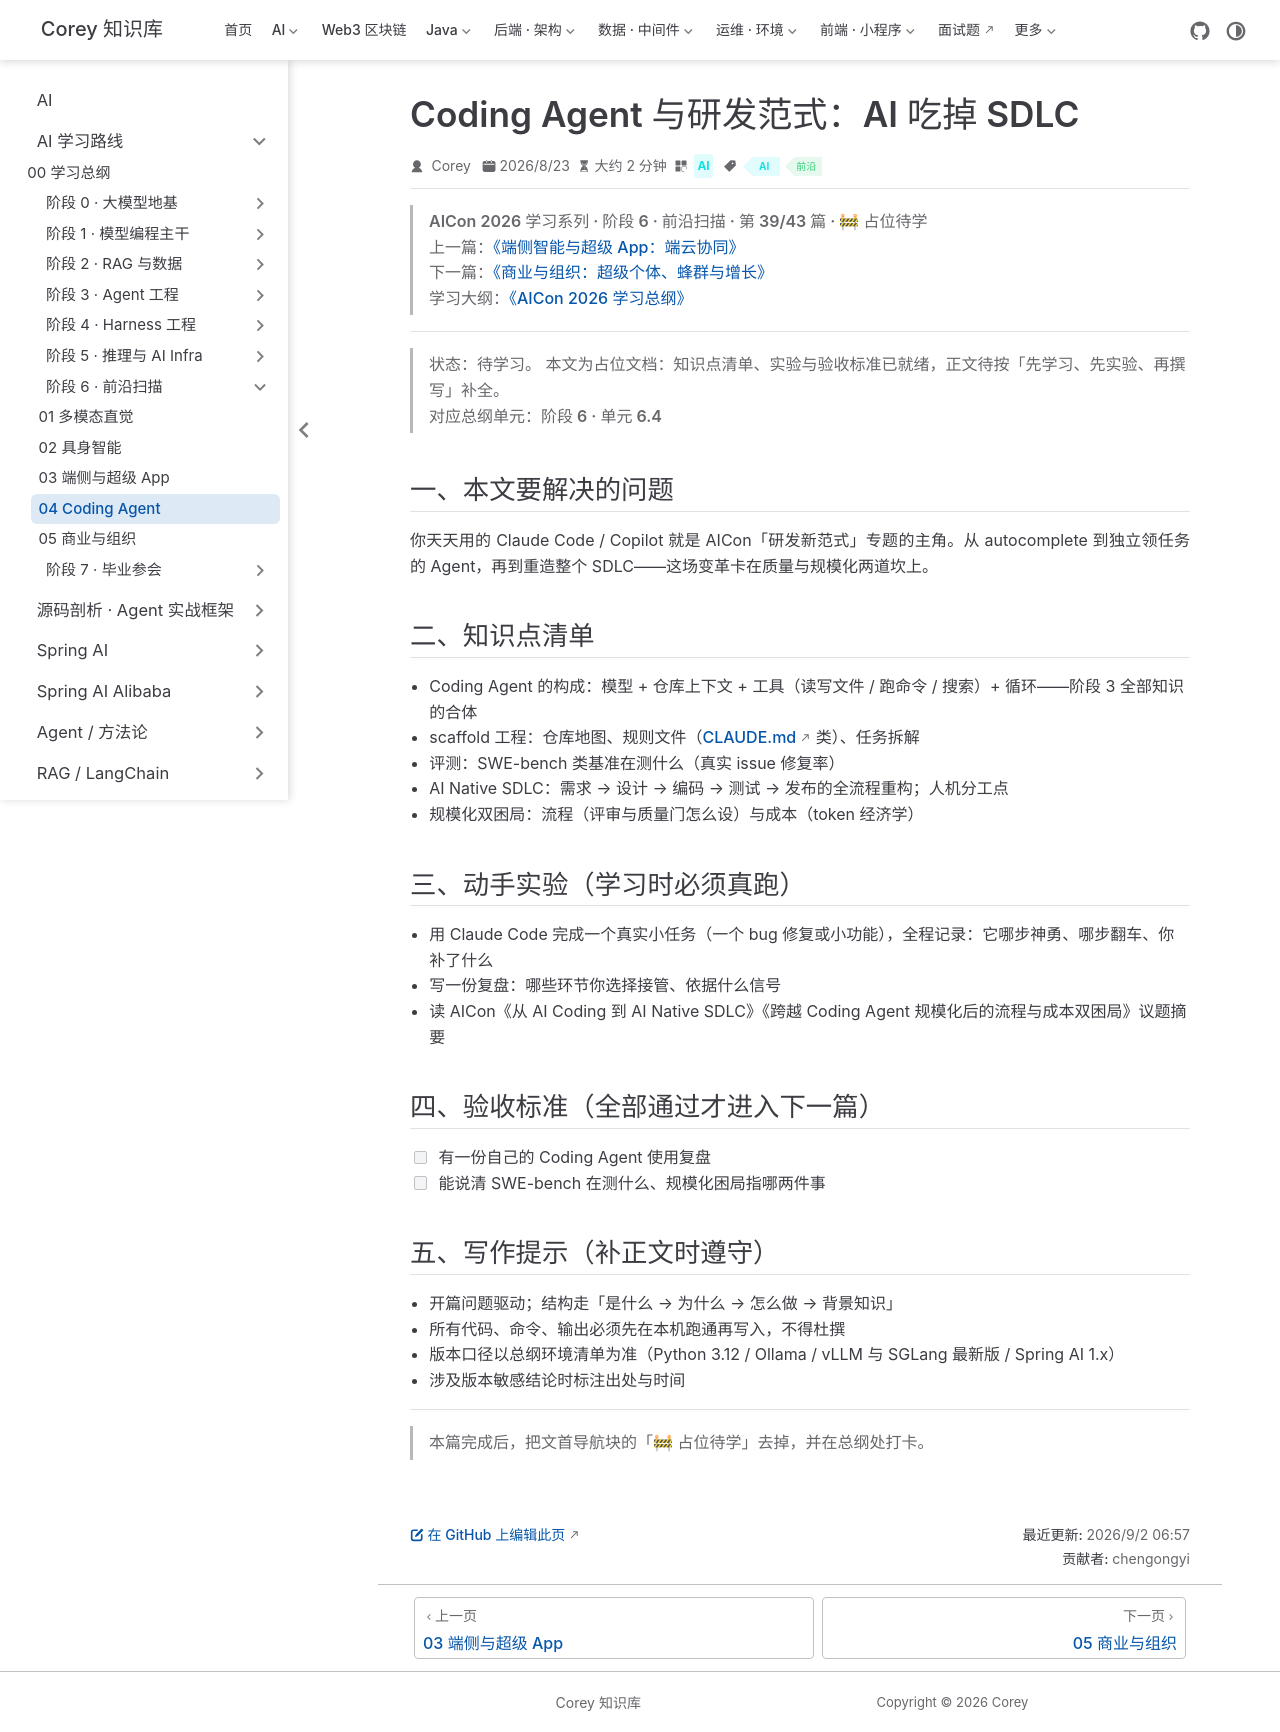

repository: code-corey/code-corey.github.io · page: Ai/roadmap/6-frontier/frontier-04-coding-agent.html · generator: jekyll

---
title: "Coding Agent 与研发范式：AI 吃掉 SDLC"
sidebarGroup: "阶段 6 · 前沿扫描"
shortTitle: "04 Coding Agent"
order: 4
date: 2026-08-23
category: "AI"
tag:
  - "AI"
  - "前沿"
description: "【占位待学】Coding Agent 与研发范式：AI 吃掉 SDLC——对应总纲阶段 6 · 单元 6.4。学完本篇应能：有一份自己的 Coding Agent 使用复盘"
---

> **AICon 2026 学习系列 · 阶段 6 · 前沿扫描 · 第 39/43 篇 · 🚧 占位待学**
> 上一篇：[《端侧智能与超级 App：端云协同》](/Ai/roadmap/6-frontier/frontier-03-edge-superapp)
> 下一篇：[《商业与组织：超级个体、蜂群与增长》](/Ai/roadmap/6-frontier/frontier-05-business-org)
> 学习大纲：[《AICon 2026 学习总纲》](/Ai/roadmap/aicon-2026-roadmap)

---

> **状态：待学习。** 本文为占位文档：知识点清单、实验与验收标准已就绪，正文待按「先学习、先实验、再撰写」补全。
> 对应总纲单元：**阶段 6 · 单元 6.4**

## 一、本文要解决的问题

你天天用的 Claude Code / Copilot 就是 AICon「研发新范式」专题的主角。从 autocomplete 到独立领任务的 Agent，再到重造整个 SDLC——这场变革卡在质量与规模化两道坎上。

## 二、知识点清单

- Coding Agent 的构成：模型 + 仓库上下文 + 工具（读写文件 / 跑命令 / 搜索）+ 循环——阶段 3 全部知识的合体
- scaffold 工程：仓库地图、规则文件（CLAUDE.md 类）、任务拆解
- 评测：SWE-bench 类基准在测什么（真实 issue 修复率）
- AI Native SDLC：需求 → 设计 → 编码 → 测试 → 发布的全流程重构；人机分工点
- 规模化双困局：流程（评审与质量门怎么设）与成本（token 经济学）

## 三、动手实验（学习时必须真跑）

- 用 Claude Code 完成一个真实小任务（一个 bug 修复或小功能），全程记录：它哪步神勇、哪步翻车、你补了什么
- 写一份复盘：哪些环节你选择接管、依据什么信号
- 读 AICon《从 AI Coding 到 AI Native SDLC》《跨越 Coding Agent 规模化后的流程与成本双困局》议题摘要

## 四、验收标准（全部通过才进入下一篇）

- [ ] 有一份自己的 Coding Agent 使用复盘
- [ ] 能说清 SWE-bench 在测什么、规模化困局指哪两件事

## 五、写作提示（补正文时遵守）

- 开篇问题驱动；结构走「是什么 → 为什么 → 怎么做 → 背景知识」
- 所有代码、命令、输出必须先在本机跑通再写入，不得杜撰
- 版本口径以总纲环境清单为准（Python 3.12 / Ollama / vLLM 与 SGLang 最新版 / Spring AI 1.x）
- 涉及版本敏感结论时标注出处与时间

---

> 本篇完成后，把文首导航块的「🚧 占位待学」去掉，并在总纲处打卡。
